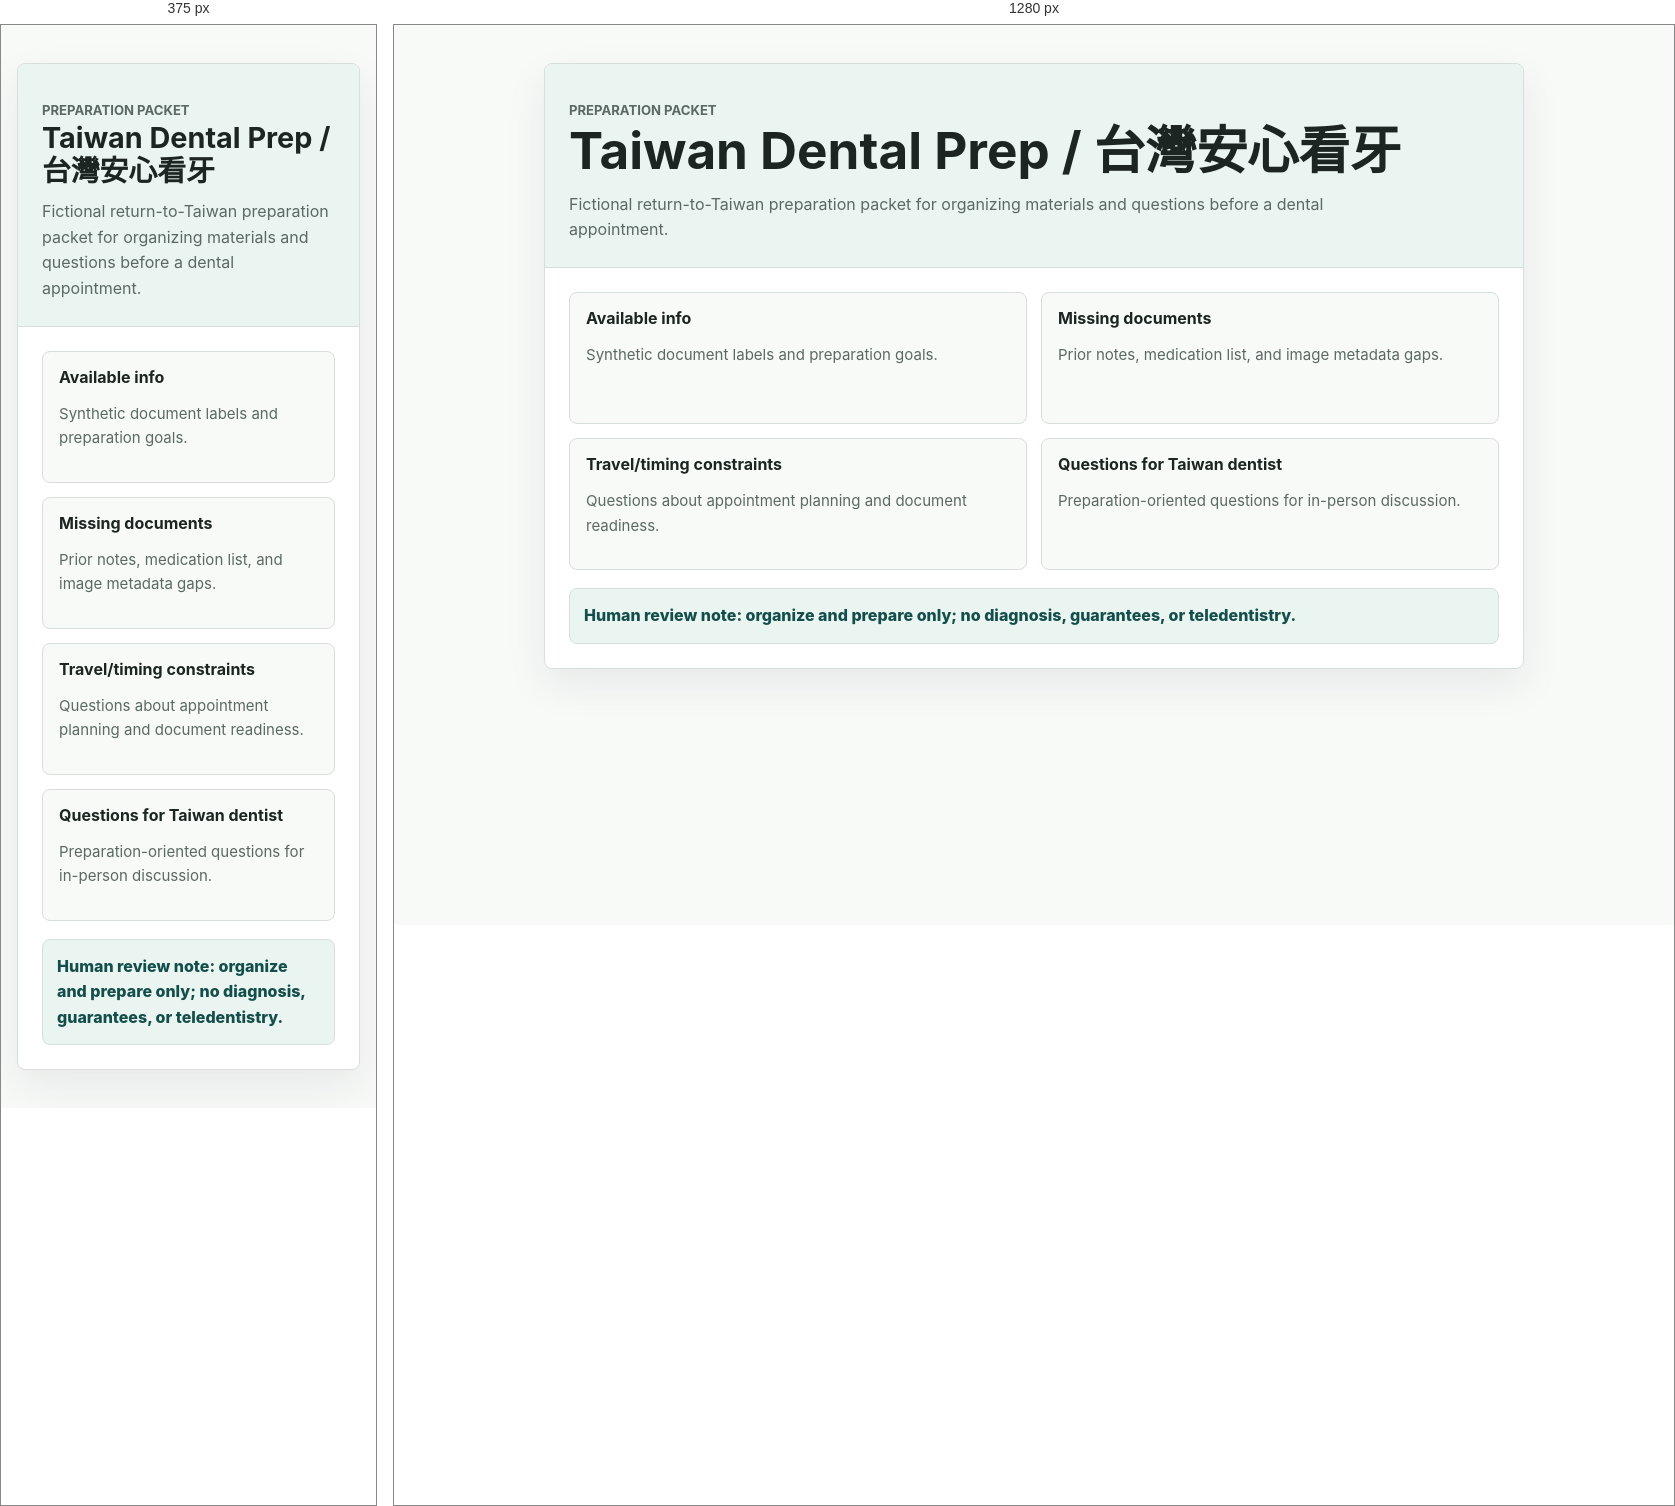
Rendered at 375 px and 1280 px, left to right.

<!-- file: taiwan-dental-prep-thumbnail.html -->
<!doctype html>
<html lang="en">
<head>
  <meta charset="utf-8">
  <meta name="viewport" content="width=device-width, initial-scale=1">
  <title>Taiwan Dental Prep Thumbnail</title>
  <link rel="stylesheet" href="../../styles.css">
</head>
<body>
  <main class="thumbnail-stage">
    <section class="thumbnail-frame" aria-label="Static Taiwan dental prep thumbnail">
      <div class="thumbnail-header">
        <p class="eyebrow">Preparation packet</p>
        <h1>Taiwan Dental Prep / 台灣安心看牙</h1>
        <p>Fictional return-to-Taiwan preparation packet for organizing materials and questions before a dental appointment.</p>
      </div>
      <div class="thumbnail-body">
        <div class="thumbnail-grid">
          <article class="thumbnail-card"><h2>Available info</h2><p>Synthetic document labels and preparation goals.</p></article>
          <article class="thumbnail-card"><h2>Missing documents</h2><p>Prior notes, medication list, and image metadata gaps.</p></article>
          <article class="thumbnail-card"><h2>Travel/timing constraints</h2><p>Questions about appointment planning and document readiness.</p></article>
          <article class="thumbnail-card"><h2>Questions for Taiwan dentist</h2><p>Preparation-oriented questions for in-person discussion.</p></article>
        </div>
        <div class="thumbnail-status">Human review note: organize and prepare only; no diagnosis, guarantees, or teledentistry.</div>
      </div>
    </section>
  </main>
</body>
</html>


/* @media block from styles.css */
@media (max-width: 820px) {
  .nav {
    align-items: flex-start;
    flex-direction: column;
  }

  .nav-links {
    justify-content: flex-start;
  }

  .hero,
  .grid,
  .diagram,
  .diagram.three,
  .example-row,
  .thumbnail-grid,
  .thumbnail-grid.four,
  .thumbnail-flow {
    grid-template-columns: 1fr;
  }

  .hero {
    padding-top: 48px;
  }

  .diagram-step::after,
  .thumbnail-flow .flow-step::after {
    display: none;
  }
}